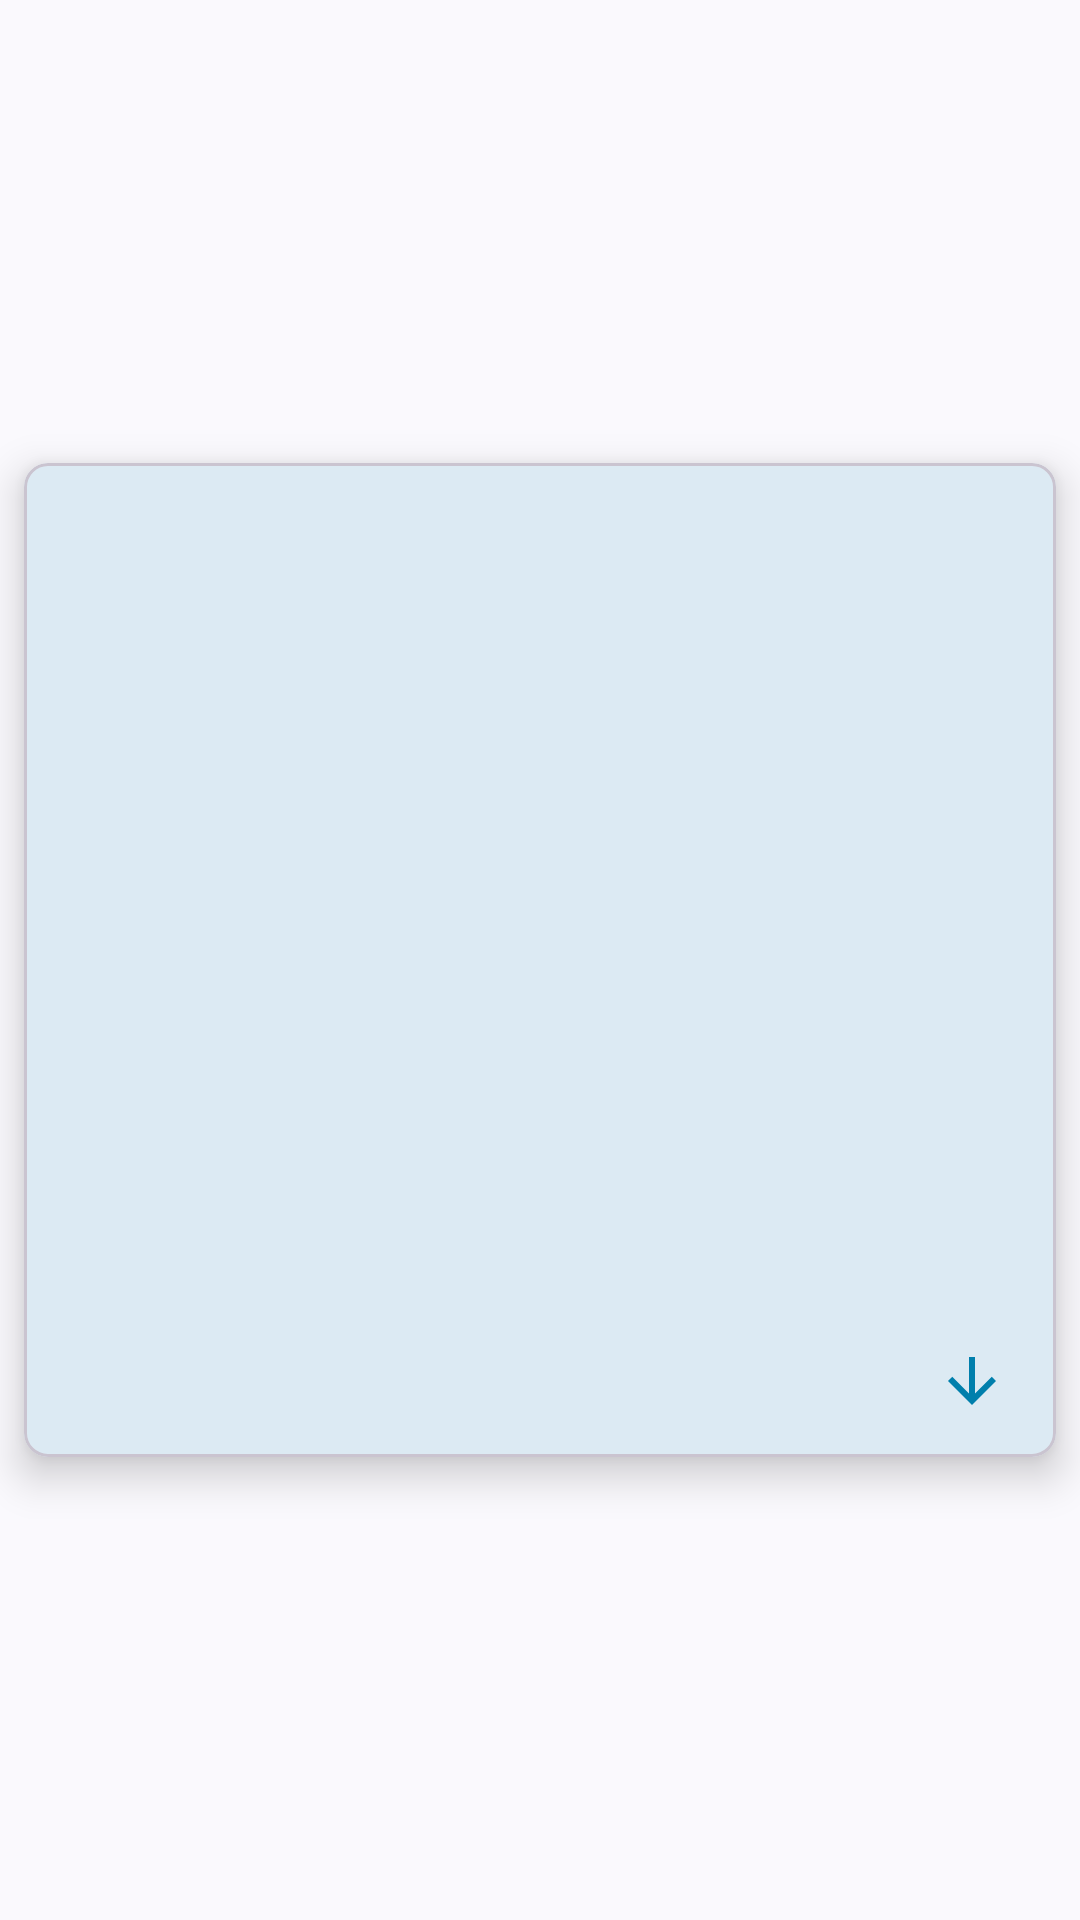

Write the Android layout XML for this screen, with the resource values it uses.
<!-- AndroidManifest.xml: application theme Base.Theme.NotNews -->
<!-- res/layout/notnew_card_view_model.xml -->
<?xml version="1.0" encoding="utf-8"?>
<androidx.constraintlayout.widget.ConstraintLayout xmlns:android="http://schemas.android.com/apk/res/android"
    xmlns:app="http://schemas.android.com/apk/res-auto"
    xmlns:tools="http://schemas.android.com/tools"
    android:layout_width="match_parent"
    android:layout_height="wrap_content"
    tools:layout_height="match_parent">

    <com.google.android.material.card.MaterialCardView
        android:layout_width="match_parent"
        android:layout_height="wrap_content"
        android:layout_marginStart="8dp"
        android:layout_marginTop="8dp"
        android:layout_marginEnd="8dp"
        android:layout_marginBottom="8dp"
        app:cardCornerRadius="8dp"
        app:cardElevation="8dp"
        app:layout_constraintBottom_toBottomOf="parent"
        app:layout_constraintEnd_toEndOf="parent"
        app:layout_constraintStart_toStartOf="parent"
        app:layout_constraintTop_toTopOf="parent">

        <androidx.constraintlayout.widget.ConstraintLayout
            android:layout_width="match_parent"
            android:layout_height="wrap_content"
            tools:layout_height="match_parent">

            <androidx.appcompat.widget.AppCompatImageView
                android:id="@+id/image"
                android:layout_width="0dp"
                android:layout_height="200dp"
                android:scaleType="centerCrop"
                app:layout_constraintEnd_toEndOf="parent"
                app:layout_constraintStart_toStartOf="parent"
                app:layout_constraintTop_toTopOf="parent"
                tools:srcCompat="@tools:sample/backgrounds/scenic" />

            <TextView
                android:id="@+id/articleTitle"
                android:layout_width="0dp"
                android:layout_height="wrap_content"
                android:layout_marginStart="16dp"
                android:layout_marginTop="16dp"
                android:layout_marginEnd="16dp"
                android:gravity="center"
                android:textAppearance="@style/TextAppearance.AppCompat.Large"
                app:layout_constraintEnd_toEndOf="parent"
                app:layout_constraintStart_toStartOf="parent"
                app:layout_constraintTop_toBottomOf="@+id/image"
                tools:text="Elden Ring Nightreign is already up for preorder with a $10 gift card" />

            <TextView
                android:id="@+id/articleDescription"
                android:layout_width="0dp"
                android:layout_height="wrap_content"
                android:layout_marginStart="16dp"
                android:layout_marginTop="16dp"
                android:layout_marginEnd="16dp"
                app:layout_constraintEnd_toEndOf="parent"
                app:layout_constraintStart_toStartOf="parent"
                app:layout_constraintTop_toBottomOf="@+id/articleTitle"
                tools:text="Elden Ring Nightreign’s rocky network test might have left some fans disappointed this week, but I sincerely doubt a few breif server issues did much to diminish the growing anticipation for FromSoftware’s next soulslike for Xbox, PlayStation, and PC. Thankfu…" />

            <TextView
                android:id="@+id/dateOfNew"
                android:layout_width="0dp"
                android:layout_height="wrap_content"
                android:layout_marginTop="16dp"
                android:layout_marginEnd="16dp"
                android:layout_marginBottom="16dp"
                android:gravity="end"
                android:textAppearance="@style/TextAppearance.AppCompat.Small"
                app:layout_constraintBottom_toBottomOf="parent"
                app:layout_constraintEnd_toStartOf="@+id/isDownloaded"
                app:layout_constraintStart_toEndOf="@+id/source"
                app:layout_constraintTop_toBottomOf="@+id/articleDescription"
                tools:text="1 day ago" />

            <TextView
                android:id="@+id/source"
                android:layout_width="0dp"
                android:layout_height="wrap_content"
                android:layout_marginStart="16dp"
                android:layout_marginTop="16dp"
                android:layout_marginBottom="16dp"
                android:textAppearance="@style/TextAppearance.AppCompat.Small"
                app:layout_constraintBottom_toBottomOf="parent"
                app:layout_constraintEnd_toStartOf="@+id/dateOfNew"
                app:layout_constraintHorizontal_bias="0.0"
                app:layout_constraintStart_toStartOf="parent"
                app:layout_constraintTop_toBottomOf="@+id/articleDescription"
                tools:text="The Verge" />

            <androidx.appcompat.widget.AppCompatImageView
                android:id="@+id/isDownloaded"
                android:layout_width="wrap_content"
                android:layout_height="24dp"
                android:layout_marginEnd="16dp"
                android:adjustViewBounds="true"
                android:scaleType="centerCrop"
                app:layout_constraintBottom_toBottomOf="@+id/dateOfNew"
                app:layout_constraintEnd_toEndOf="parent"
                app:layout_constraintStart_toEndOf="@+id/dateOfNew"
                app:layout_constraintTop_toTopOf="@+id/dateOfNew"
                app:srcCompat="@drawable/ic_arrow_downward_24" />
        </androidx.constraintlayout.widget.ConstraintLayout>
    </com.google.android.material.card.MaterialCardView>
</androidx.constraintlayout.widget.ConstraintLayout>
<!-- resources referenced by this layout -->
<resources>
  <!-- drawable ic_arrow_downward_24 (drawable) -->
  <vector xmlns:android="http://schemas.android.com/apk/res/android"
      android:width="24dp"
      android:height="24dp"
      android:tint="?attr/colorPrimary"
      android:viewportWidth="24"
      android:viewportHeight="24">
  
      <path
          android:fillColor="@android:color/white"
          android:pathData="M20,12l-1.41,-1.41L13,16.17V4h-2v12.17l-5.58,-5.59L4,12l8,8 8,-8z" />
  
  </vector>
  <style name="Base.Theme.NotNews" parent="Theme.Material3.DynamicColors.DayNight">
          
          
          <item name="android:statusBarColor">@color/colorSecondary</item>
          <item name="colorPrimary">@color/colorPrimary</item>
          <item name="colorSecondary">@color/colorSecondary</item>
      </style>
  <color name="colorSecondary">#03A9F4</color>
  <color name="colorPrimary">#2196F3</color>
</resources>
